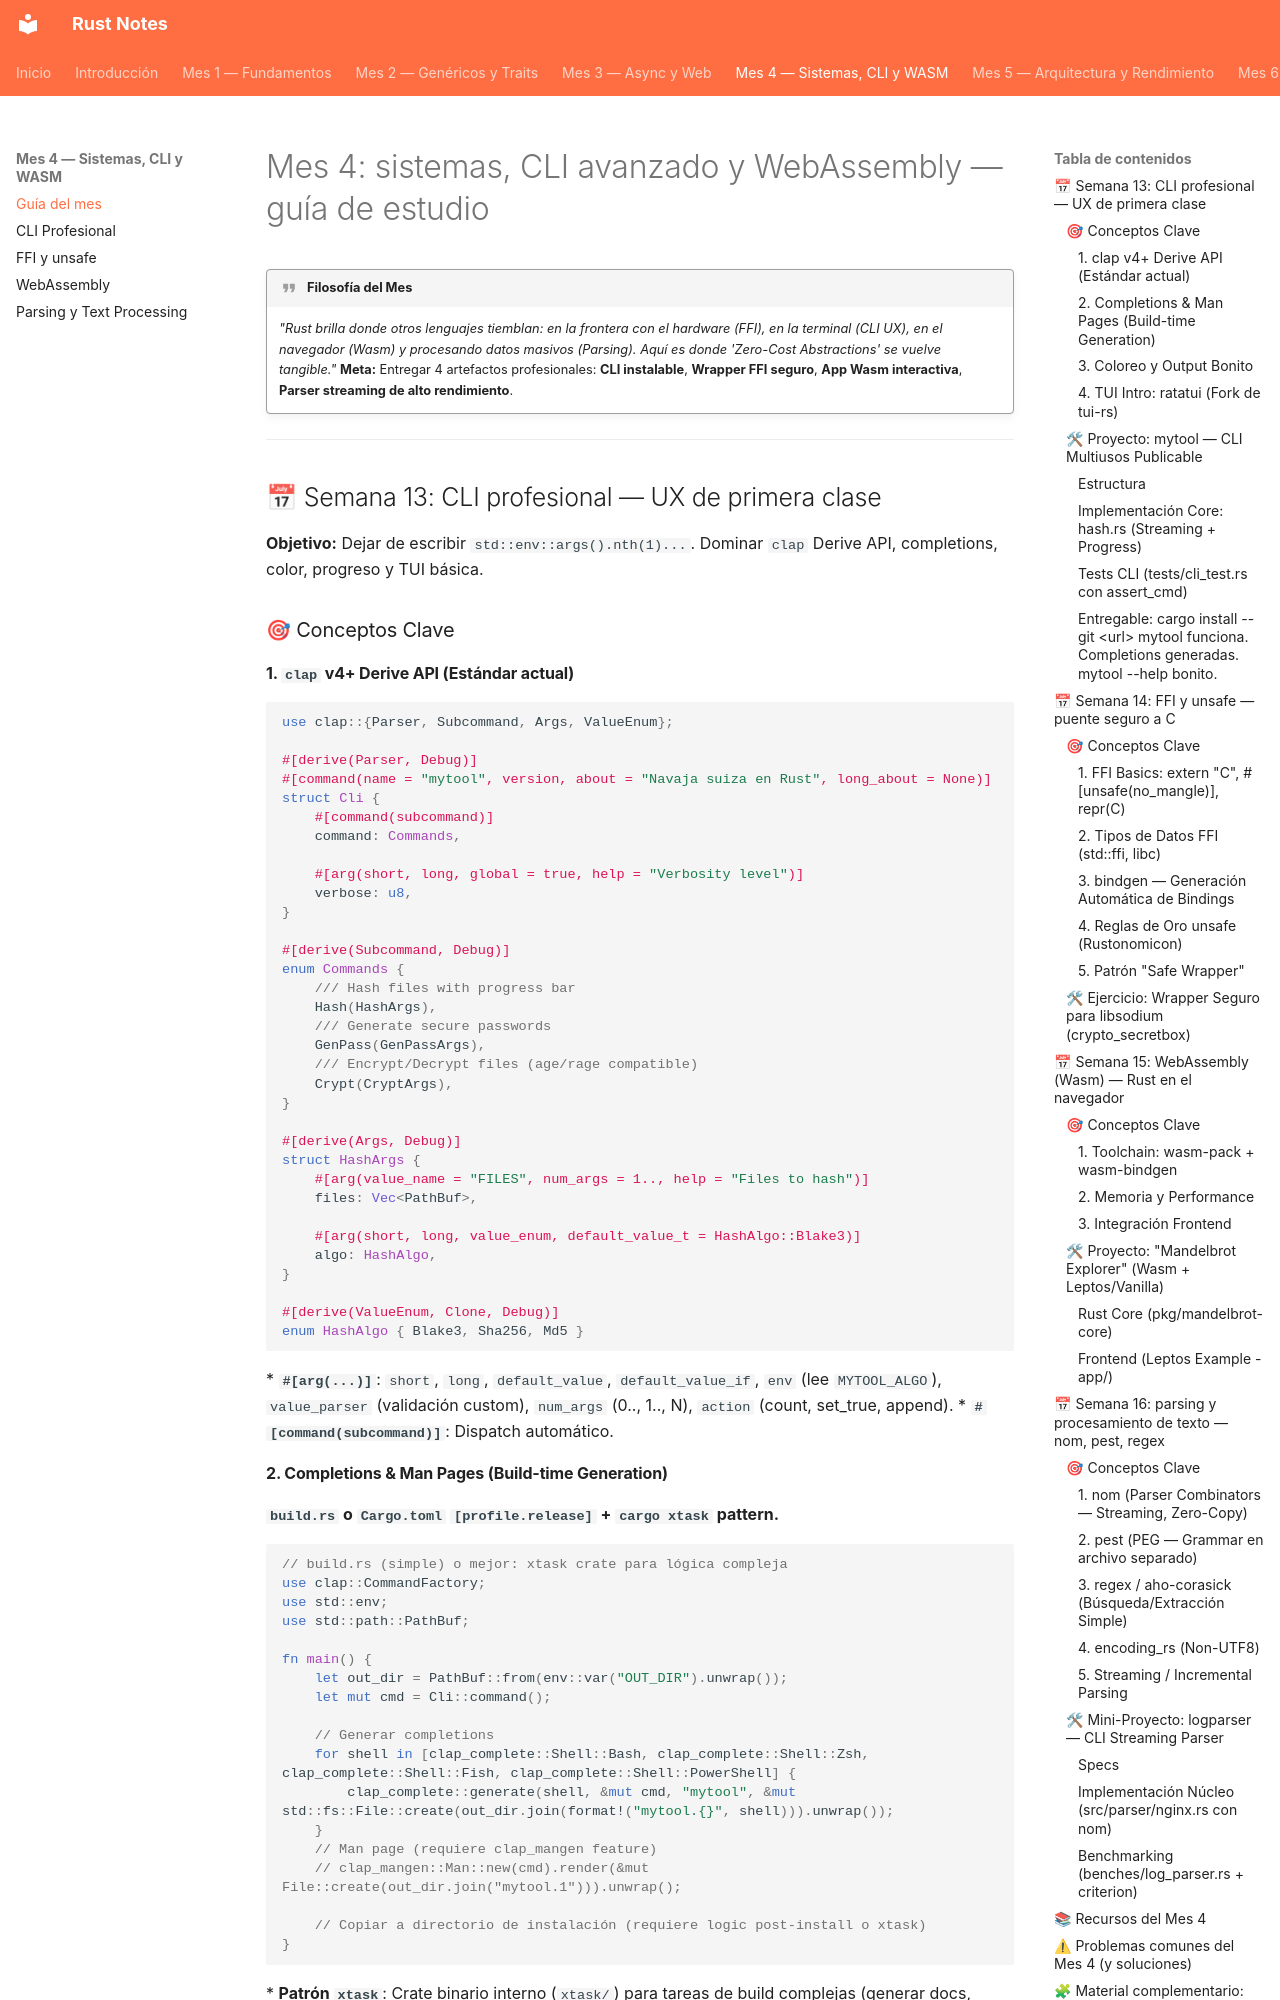

repository: pepemxl/Rust-Notes · page: chapter_04/section_00/index.html · generator: mkdocs

# Mes 4: sistemas, CLI avanzado y WebAssembly — guía de estudio
!!! quote "Filosofía del Mes"

    *"Rust brilla donde otros lenguajes tiemblan: en la frontera con el hardware (FFI), en la terminal (CLI UX), en el navegador (Wasm) y procesando datos masivos (Parsing). Aquí es donde 'Zero-Cost Abstractions' se vuelve tangible."*
    **Meta:** Entregar 4 artefactos profesionales: **CLI instalable**, **Wrapper FFI seguro**, **App Wasm interactiva**, **Parser streaming de alto rendimiento**.

---

## 📅 Semana 13: CLI profesional — UX de primera clase
**Objetivo:** Dejar de escribir `std::env::args().nth(1)...`. Dominar `clap` Derive API, completions, color, progreso y TUI básica.

### 🎯 Conceptos Clave

#### 1. `clap` v4+ Derive API (Estándar actual)
```rust
use clap::{Parser, Subcommand, Args, ValueEnum};

#[derive(Parser, Debug)]
#[command(name = "mytool", version, about = "Navaja suiza en Rust", long_about = None)]
struct Cli {
    #[command(subcommand)]
    command: Commands,

    #[arg(short, long, global = true, help = "Verbosity level")]
    verbose: u8,
}

#[derive(Subcommand, Debug)]
enum Commands {
    /// Hash files with progress bar
    Hash(HashArgs),
    /// Generate secure passwords
    GenPass(GenPassArgs),
    /// Encrypt/Decrypt files (age/rage compatible)
    Crypt(CryptArgs),
}

#[derive(Args, Debug)]
struct HashArgs {
    #[arg(value_name = "FILES", num_args = 1.., help = "Files to hash")]
    files: Vec<PathBuf>,
    
    #[arg(short, long, value_enum, default_value_t = HashAlgo::Blake3)]
    algo: HashAlgo,
}

#[derive(ValueEnum, Clone, Debug)]
enum HashAlgo { Blake3, Sha256, Md5 }
```
*   **`#[arg(...)]`**: `short`, `long`, `default_value`, `default_value_if`, `env` (lee `MYTOOL_ALGO`), `value_parser` (validación custom), `num_args` (0.., 1.., N), `action` (count, set_true, append).
*   **`#[command(subcommand)]`**: Dispatch automático.

#### 2. Completions & Man Pages (Build-time Generation)
**`build.rs` o `Cargo.toml` `[profile.release]` + `cargo xtask` pattern.**
```rust
// build.rs (simple) o mejor: xtask crate para lógica compleja
use clap::CommandFactory;
use std::env;
use std::path::PathBuf;

fn main() {
    let out_dir = PathBuf::from(env::var("OUT_DIR").unwrap());
    let mut cmd = Cli::command();
    
    // Generar completions
    for shell in [clap_complete::Shell::Bash, clap_complete::Shell::Zsh, clap_complete::Shell::Fish, clap_complete::Shell::PowerShell] {
        clap_complete::generate(shell, &mut cmd, "mytool", &mut std::fs::File::create(out_dir.join(format!("mytool.{}", shell))).unwrap());
    }
    // Man page (requiere clap_mangen feature)
    // clap_mangen::Man::new(cmd).render(&mut File::create(out_dir.join("mytool.1"))).unwrap();
    
    // Copiar a directorio de instalación (requiere logic post-install o xtask)
}
```
*   **Patrón `xtask`**: Crate binario interno (`xtask/`) para tareas de build complejas (generar docs, completions, firmar, empaquetar `.deb`/`.rpm`).

#### 3. Coloreo y Output Bonito
*   **`owo-colors` / `anstyle`**: `println!("{}", "Error".red().bold());` (Compatible con `tracing`).
*   **`indicatif`**: Progress bars **multi-thread safe**, templates custom, `MultiProgress` para hilos paralelos.
*   **`console`**: Detección TTY, ancho terminal, `style()`.
